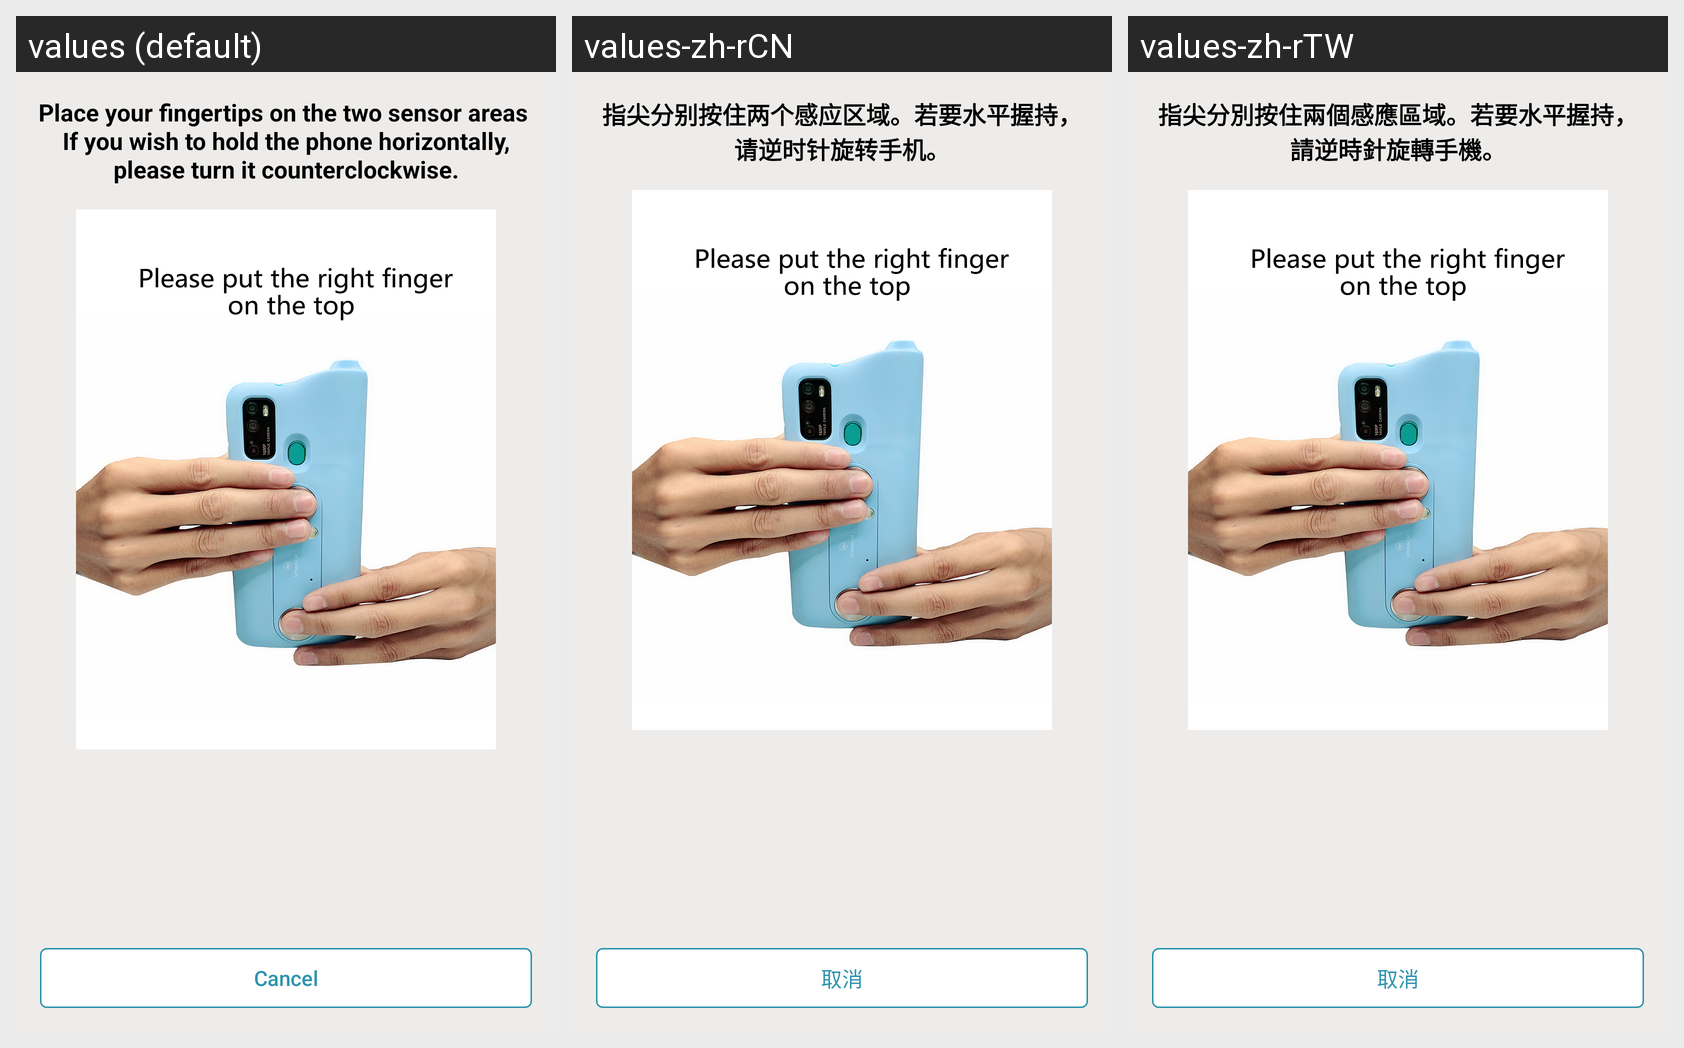

The Android screen above is rendered under several locales of the same app. Produce the string resources it draws, with the default and per-locale values.
Android screen res/layout/activity_measure_ready.xml rendered under 3 locales, left to right: values (default), values-zh-rCN, values-zh-rTW. Device: Nexus 5 (rendered at 1080×1920; each locale shown at half size, 540×960, under a caption strip naming it); theme AppTheme.
Strings drawn on this screen, with the default value and each locale's value (text and hints the layout hard-codes, and strings that could not be matched under every locale, appear in the picture but are not listed):

measure_ready_subtitle
  values: Place your fingertips on the two sensor areas 
      If you wish to hold the phone horizontally, please turn it counterclockwise.
  values-zh-rCN: 指尖分别按住两个感应区域。若要水平握持，请逆时针旋转手机。
  values-zh-rTW: 指尖分別按住兩個感應區域。若要水平握持，請逆時針旋轉手機。

cancel
  values: Cancel
  values-zh-rCN: 取消
  values-zh-rTW: 取消
